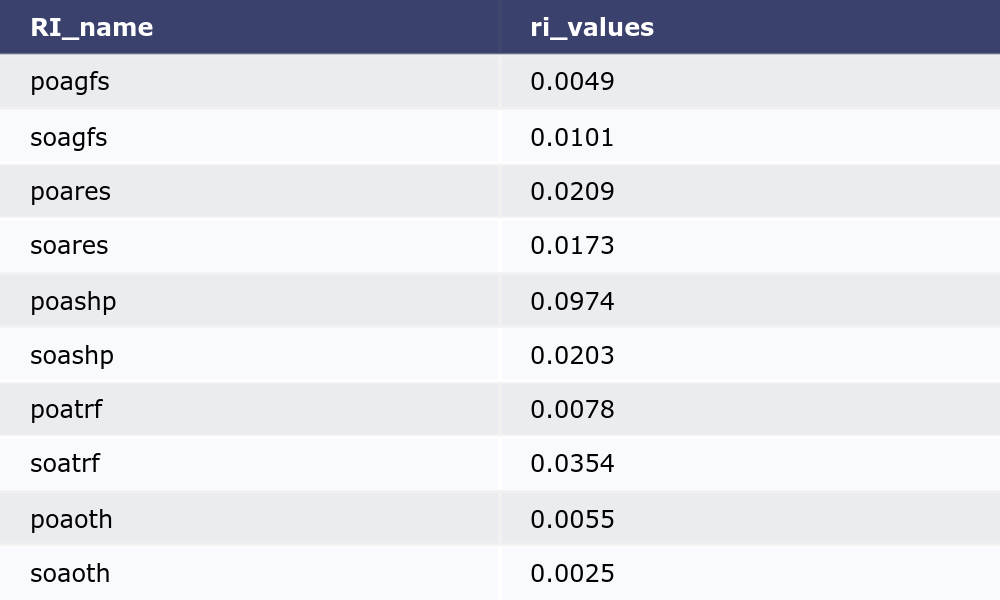

The file beside this chart, header and first rows:
RI_name, ri_values
poagfs, 0.0049
soagfs, 0.0101
poares, 0.0209
soares, 0.0173
poashp, 0.0974
soashp, 0.0203
poatrf, 0.0078
soatrf, 0.0354
poaoth, 0.0055
soaoth, 0.0025
